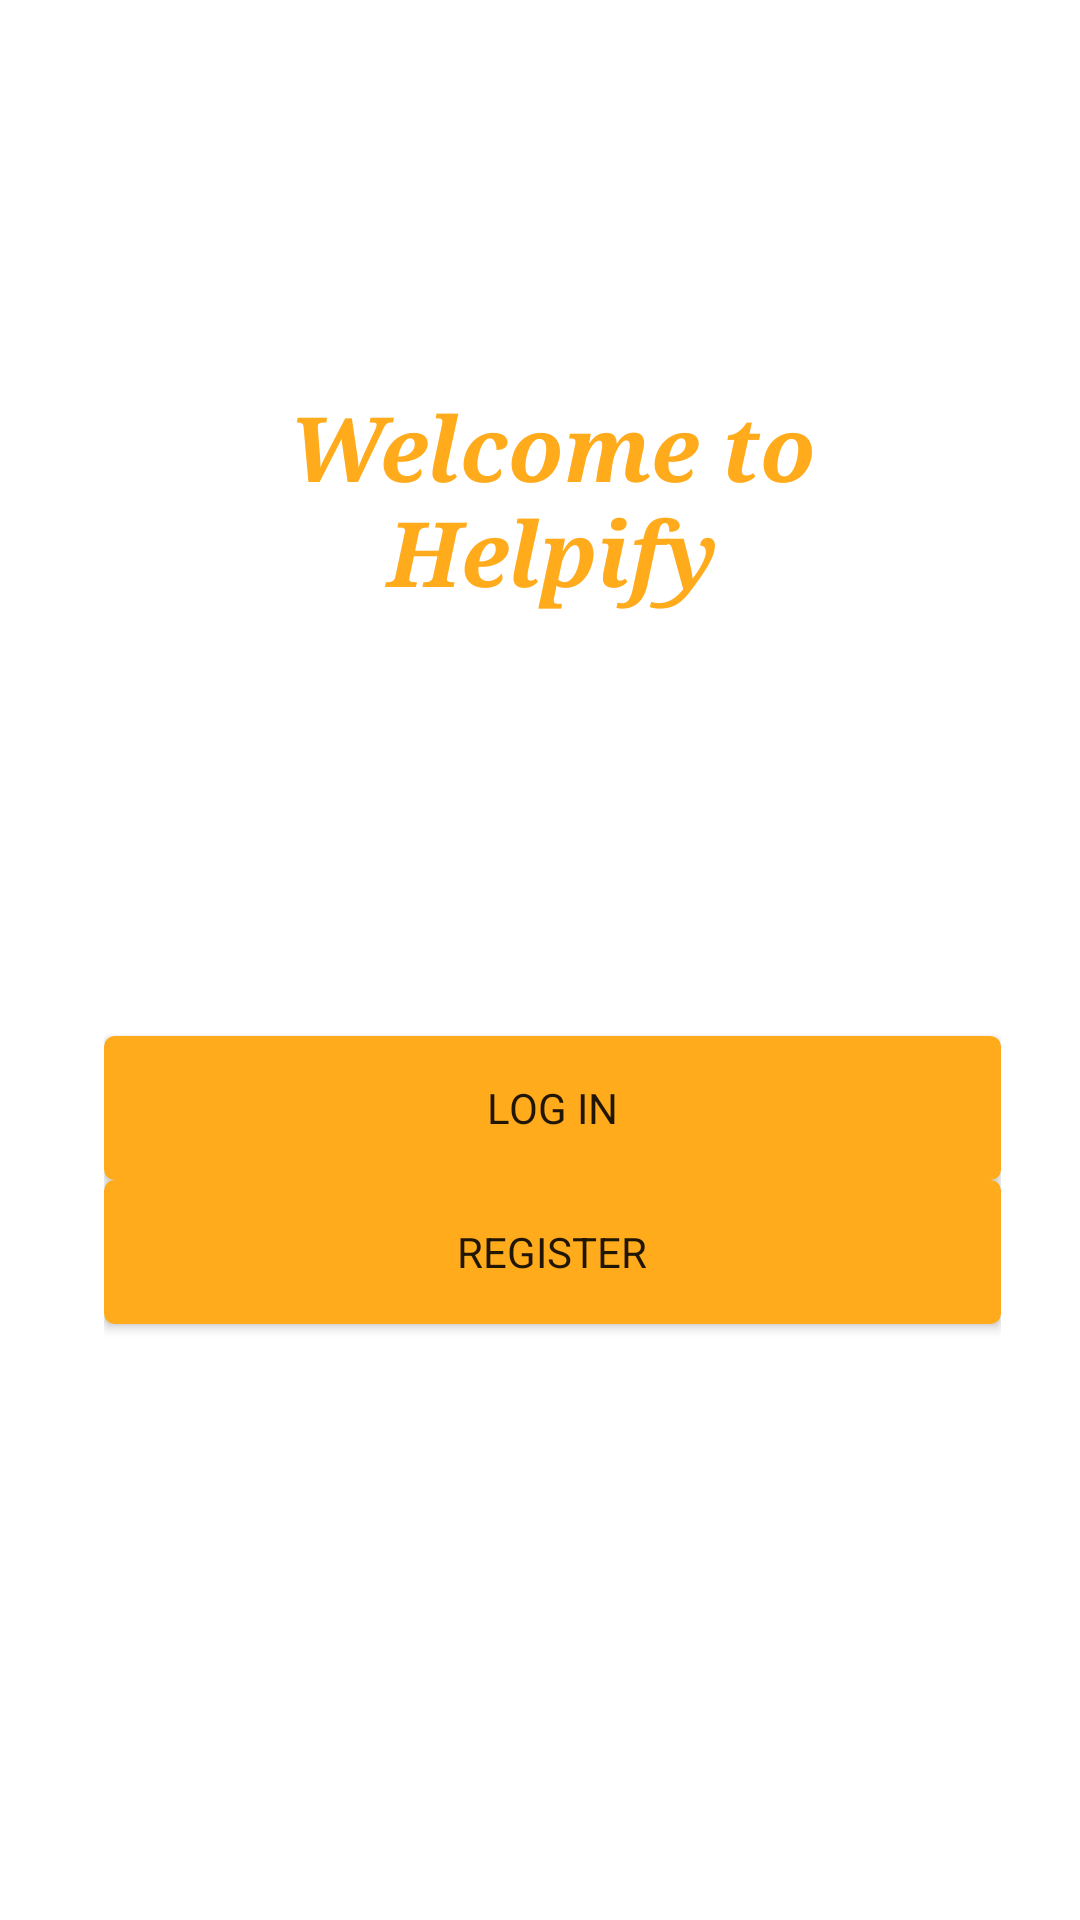

Write the Android layout XML for this screen, with the resource values it uses.
<!-- AndroidManifest.xml: application theme AppTheme -->
<!-- res/layout/activity_first.xml -->
<?xml version="1.0" encoding="utf-8"?>
<android.support.constraint.ConstraintLayout xmlns:android="http://schemas.android.com/apk/res/android"
    xmlns:app="http://schemas.android.com/apk/res-auto"
    xmlns:tools="http://schemas.android.com/tools"
    android:layout_width="match_parent"
    android:layout_height="match_parent"
    android:background="@color/colorPrimary"
    android:paddingLeft="16dp"
    android:paddingRight="16dp"
    android:paddingBottom="16dp"
    android:paddingTop="16dp"
    tools:context="project.helpify.helpifyapp.FirstActivity">
    <LinearLayout
        android:layout_width="299dp"
        android:layout_height="443dp"
        android:layout_centerHorizontal="true"
        android:layout_centerVertical="true"
        android:layout_marginLeft="44dp"
        android:layout_marginTop="8dp"
        android:orientation="vertical"
        android:weightSum="1"
        app:layout_constraintLeft_toLeftOf="parent"
        app:layout_constraintTop_toTopOf="parent"
        android:baselineAligned="false"
        android:layout_marginStart="16dp"
        android:layout_marginRight="8dp"
        app:layout_constraintRight_toRightOf="parent"
        app:layout_constraintBottom_toBottomOf="parent"
        android:layout_marginBottom="8dp"
        tools:layout_editor_absoluteY="43dp">



        <TextView
            android:id="@+id/textViewWelcome"
            android:layout_width="wrap_content"
            android:layout_height="wrap_content"
            android:layout_margin="30dp"
            android:text="Welcome to Helpify"
            android:textAlignment="center"
            android:textColor="?attr/colorAccent"
            android:textSize="30dp"
            android:textStyle="bold|italic"
            android:typeface="serif"
            app:layout_constraintLeft_toLeftOf="parent"
            app:layout_constraintRight_toRightOf="parent"
            tools:layout_editor_absoluteY="445dp" />

        <TextView
            android:id="@+id/textViewWelcomeSecond"
            android:layout_width="265dp"
            android:layout_height="wrap_content"
            android:layout_margin="20dp"
            android:layout_weight="0.17"
            android:text="A community app for the people"
            android:textAlignment="center"
            android:textColor="@android:color/white"
            android:textSize="20dp"
            app:layout_constraintLeft_toLeftOf="parent"
            app:layout_constraintRight_toRightOf="parent"
            tools:layout_editor_absoluteY="445dp" />

        <Button
            android:id="@+id/buttonLogin"
            android:layout_width="match_parent"
            android:layout_height="wrap_content"
            android:background="@drawable/mybutton"
            android:fontFamily="sans-serif"
            android:text="Log in" />

        <Button
            android:id="@+id/buttonRegistration"
            android:layout_width="match_parent"
            android:layout_height="wrap_content"
            android:background="@drawable/mybutton"
            android:fontFamily="sans-serif"
            android:text="Register" />


    </LinearLayout>
</android.support.constraint.ConstraintLayout>
<!-- resources referenced by this layout -->
<resources>
  <color name="colorPrimary">#ffffff</color>
  <!-- drawable mybutton (drawable) -->
  <?xml version="1.0" encoding="utf-8"?>
      <selector xmlns:android="http://schemas.android.com/apk/res/android" >
          <item android:state_pressed="true" >
              <shape android:shape="rectangle"  >
                  <corners android:radius="3dip" />
                  <stroke android:width="1dip" android:color="#5e7974" />
                  <gradient android:angle="-90" android:startColor="@color/colorAccent" android:endColor="@color/colorAccentFade"  />
              </shape>
          </item>
          <item android:state_focused="true">
              <shape android:shape="rectangle"  >
                  <corners android:radius="10dp"/>
                  <stroke android:width="1dip" android:color="@color/colorAccentFade" />
                  <solid android:color="@color/colorAccent"/>
              </shape>
          </item>
          <item >
              <shape android:shape="rectangle"  >
                  <corners android:radius="3dip" />
                  <stroke android:width="1dip" android:color="@color/colorAccent" />
                  <gradient android:angle="-90" android:startColor="@color/colorAccent" android:endColor="@color/colorAccentFade" />
              </shape>
          </item>
      </selector>
  <style name="AppTheme" parent="Theme.AppCompat.Light.DarkActionBar">
          
          <item name="colorPrimary">@color/colorPrimary</item>
          <item name="colorPrimaryDark">@color/colorPrimaryDark</item>
          <item name="colorAccent">@color/colorAccent</item>
          <item name="android:alertDialogTheme">@style/AlertDialogCustom</item>
      </style>
  <color name="colorAccent">#ffab1c</color>
  <color name="colorAccentFade">#ffab1c</color>
  <color name="colorPrimaryDark">#0097a7</color>
  <style name="AlertDialogCustom" parent="@android:style/Theme.Dialog">
          <item name="android:textColor">#000000</item>
          <item name="android:typeface">monospace</item>
          <item name="android:textSize">15sp</item>
          <item name="android:background">@drawable/dialog_xml</item>
          <item name="colorAccent">#000000</item>
          <item name="android:padding">0dp</item>
          <item name="android:gravity">center_horizontal</item>
      </style>
  <!-- drawable dialog_xml (drawable) -->
  <?xml version="1.0" encoding="utf-8"?>
  <shape xmlns:android="http://schemas.android.com/apk/res/android">
      <solid
          android:color="@color/white"/>
  
  
      <padding
          android:left="10dp"
          android:top="10dp"
          android:right="10dp"
          android:bottom="10dp"/>
  </shape>
  <color name="white">#ffffff</color>
</resources>
